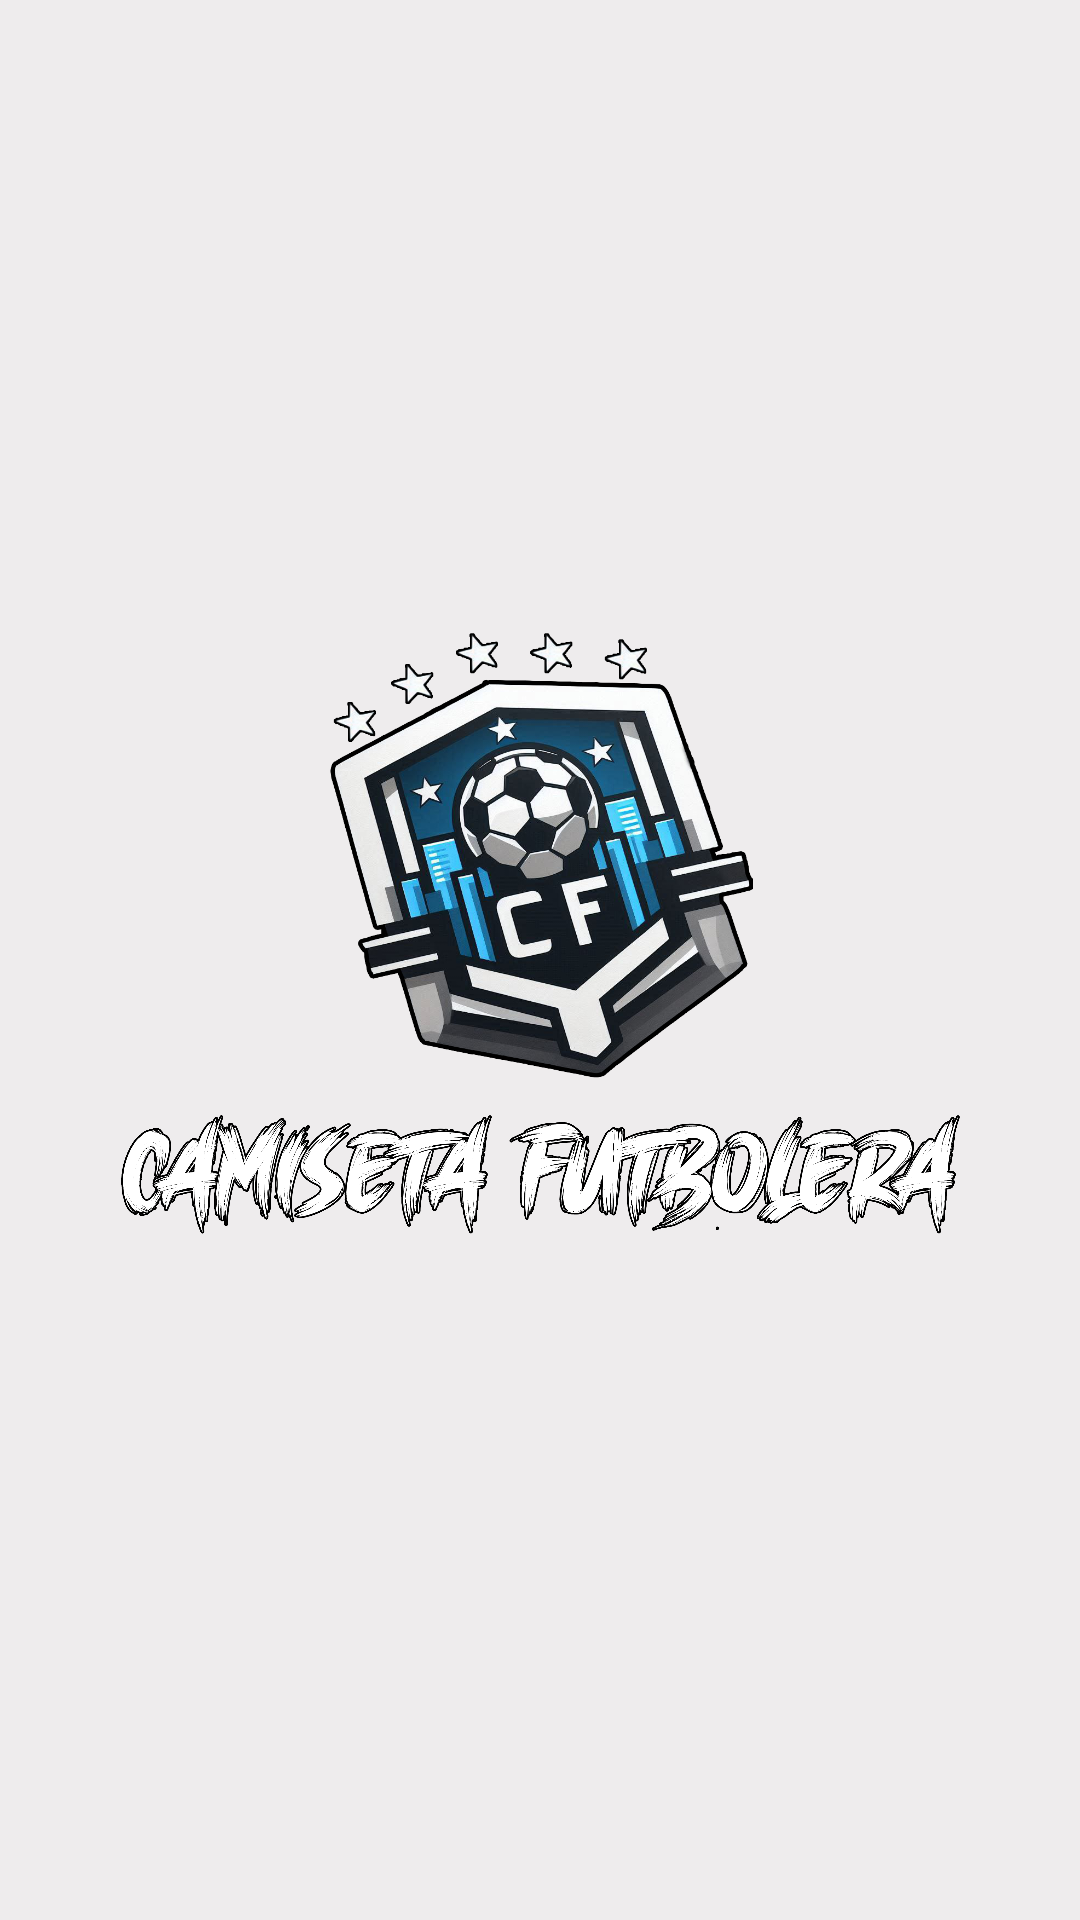

Here is an Android app screen rendered from its layout file. Give the layout XML and the strings, colors and styles it references.
<!-- AndroidManifest.xml: application theme Theme.Taller_3_fragments -->
<!-- res/layout/activity_splash.xml -->
<?xml version="1.0" encoding="utf-8"?>
<androidx.constraintlayout.widget.ConstraintLayout xmlns:android="http://schemas.android.com/apk/res/android"
    xmlns:app="http://schemas.android.com/apk/res-auto"
    xmlns:tools="http://schemas.android.com/tools"
    android:layout_width="match_parent"
    android:layout_height="match_parent"
    android:gravity="center"
    android:orientation="vertical"
    android:background="@color/grisClaro"
    >

    <ImageView
        android:id="@+id/imageView3"
        android:layout_width="160dp"
        android:layout_height="150dp"
        app:layout_constraintBottom_toBottomOf="parent"
        app:layout_constraintEnd_toEndOf="parent"
        app:layout_constraintHorizontal_bias="0.498"
        app:layout_constraintStart_toStartOf="parent"
        app:layout_constraintTop_toTopOf="parent"
        app:layout_constraintVertical_bias="0.428"
        app:srcCompat="@drawable/logoestrellas" />

    <ImageView
        android:id="@+id/imageView4"
        android:layout_width="291dp"
        android:layout_height="48dp"
        android:layout_marginTop="8dp"
        app:layout_constraintEnd_toEndOf="parent"
        app:layout_constraintStart_toStartOf="parent"
        app:layout_constraintTop_toBottomOf="@+id/imageView3"
        app:srcCompat="@drawable/nombreapp" />
</androidx.constraintlayout.widget.ConstraintLayout>
<!-- resources referenced by this layout -->
<resources>
  <color name="grisClaro">#eeeced</color>
  <!-- drawable logoestrellas: png bitmap (drawable, 556880 bytes) -->
  <!-- drawable nombreapp: png bitmap (drawable, 305097 bytes) -->
  <style name="Theme.Taller_3_fragments" parent="Base.Theme.Taller_3_fragments" />
  <style name="Base.Theme.Taller_3_fragments" parent="Theme.Material3.DayNight.NoActionBar">
          
          
      </style>
</resources>
